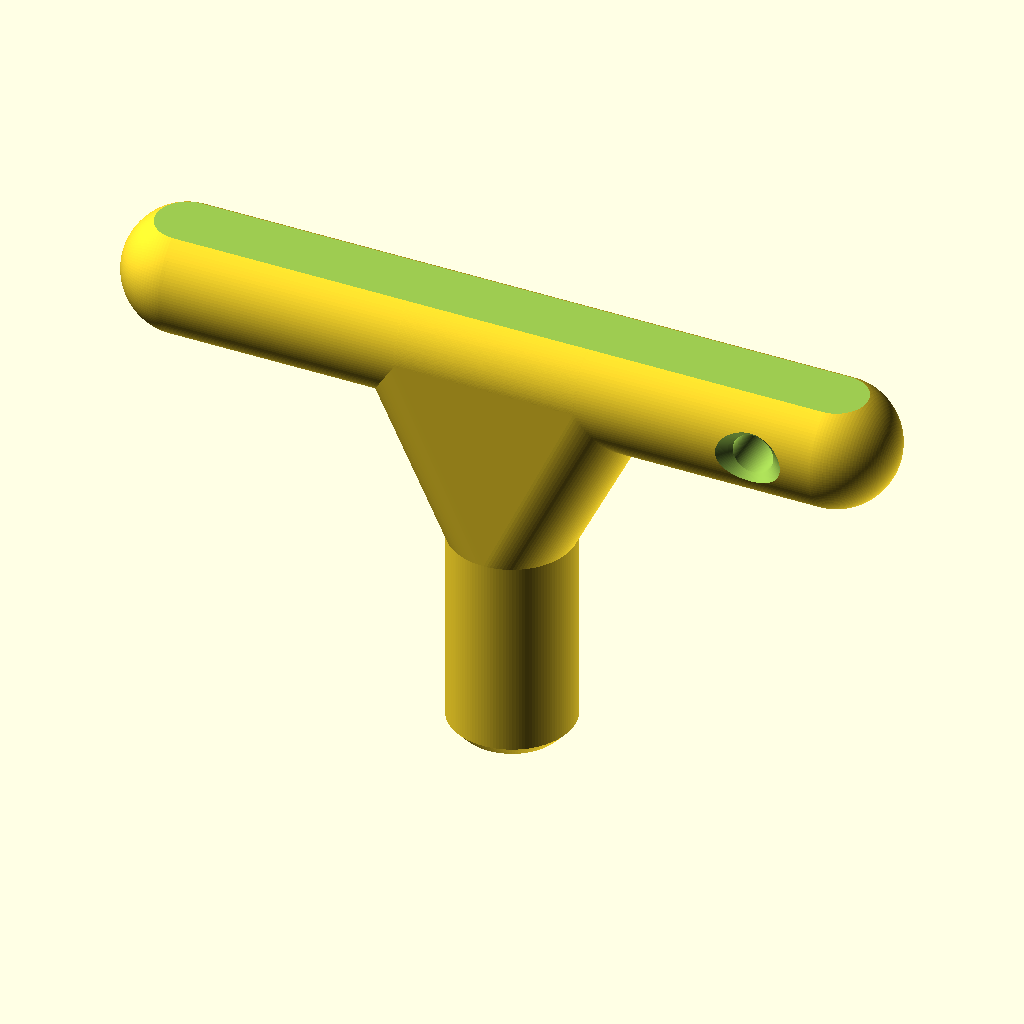
Cell 1 — every parameter at its default value.
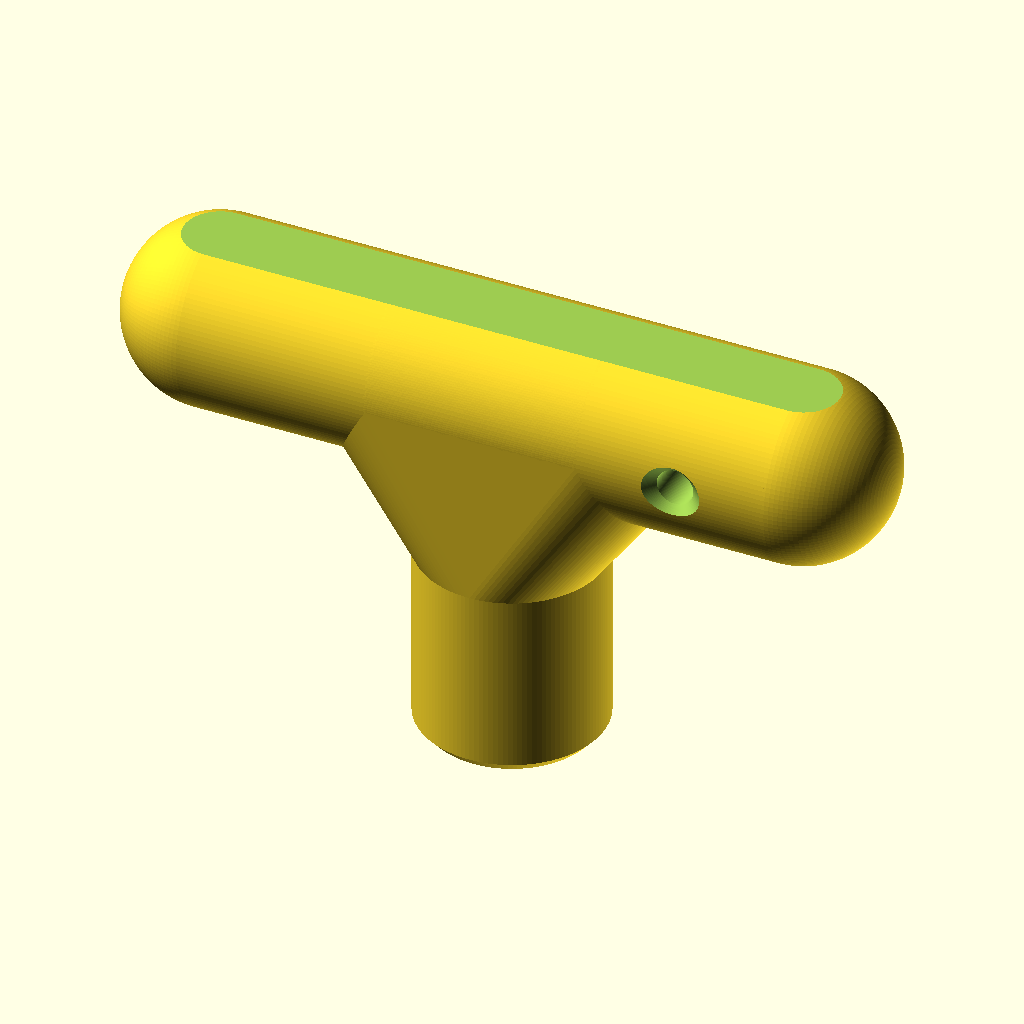
Cell 2: shaft_dia = 25 (everything else at default).
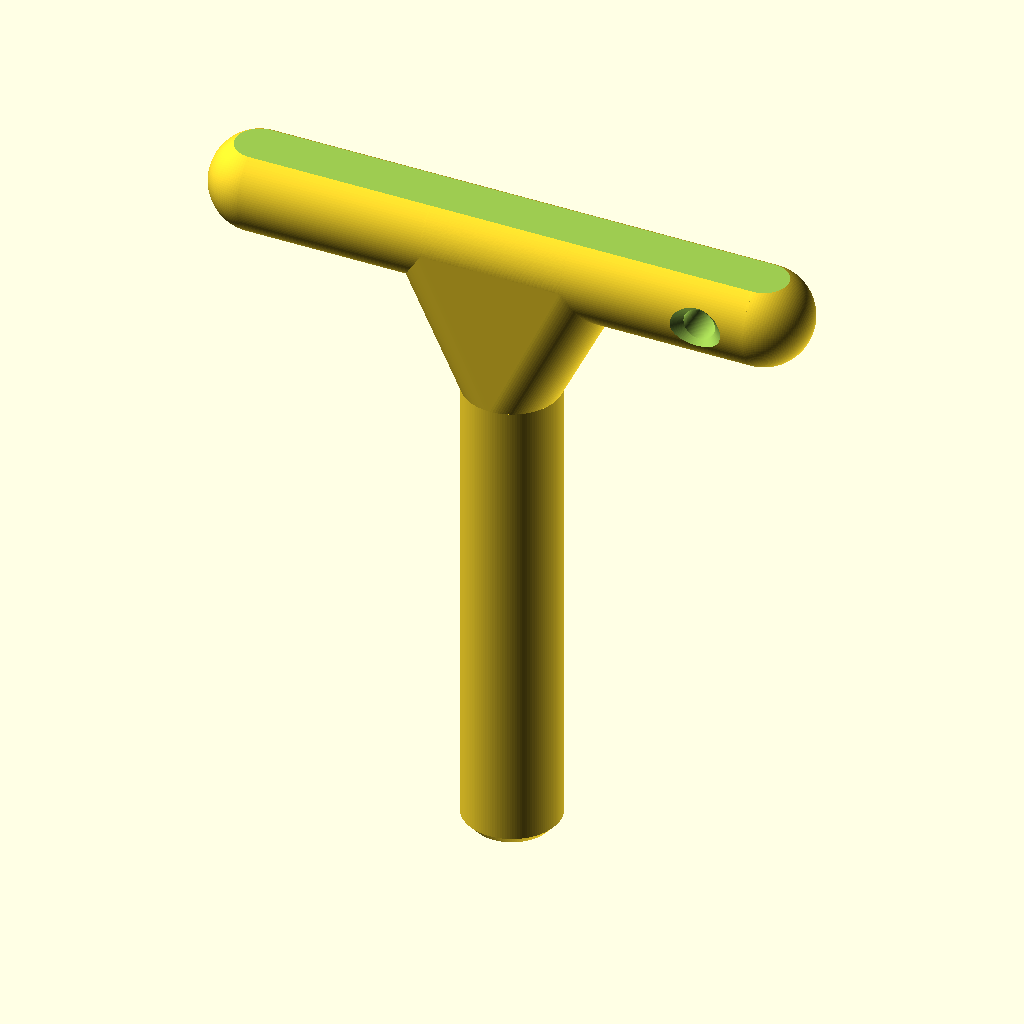
Cell 3: shaft_length = 100 (everything else at default).
The same orthographic view direction (rotation 55°, 0°, 25°; colour scheme Cornfield) for every cell, with the view re-fitted per cell, so scale and position can differ between cells.
Source of the model, Cabinet-Key/Cabinet-Key.scad:
// --- PARAMETRIC ELECTRICAL CABINET KEY ---
// Version: 1.24
// Changes: Lanyard hole is now permanent, code simplified.

/* [Shaft Parameters] */
// Diameter of the shaft and handle (mm)
shaft_dia = 15;        // [10:1:25]
// Length of the shaft until the handle axis (mm)
shaft_length = 50;     // [30:1:100]
// Side length of the square socket (mm)
square_size = 7.2;     // [4:0.1:12]
// Depth of the straight part of the square socket (mm)
square_depth = 10;     // [5:1:20]
// Small pyramid entry chamfer (mm)
socket_entry_chamfer = 0.5; // [0:0.1:4]
// Outer chamfer size for the shaft tip (mm)
shaft_outer_chamfer = 1.5; // [0:0.1:4]

/* [Handle Parameters] */
// Total length of the handle (mm)
handle_length = 80;   // [50:1:150]
// Size of the reinforcements (Gussets)
support_size = 12;     // [5:1:25]
// Flat cut on top for bed adhesion (mm)
handle_flat_cut = 1.0; // [0:0.1:5]

/* [Lanyard Hole] */
// Diameter of the hole (mm)
hole_dia = 5;          // [2:0.1:10]
// Width of the hole chamfers (mm)
hole_chamfer = 1.5;    // [0:0.1:4]
// Distance from the handle end (in multiples of shaft diameter)
dist_factor = 1.0;     // [0.5:0.1:3.0]

/* [Rendering Quality] */
$fn = 128;              

/* [Hidden] */
dist_from_tip = dist_factor * shaft_dia;
hole_pos_x = (handle_length / 2 + shaft_dia / 2) - dist_from_tip;

// --- Model Assembly ---

difference() {
    // 1. MAIN BODY
    union() {
        // Handle and its spherical ends
        translate([0, 0, shaft_length]) {
            rotate([0, 90, 0]) {
                cylinder(d = shaft_dia, h = handle_length, center = true);
                translate([0, 0, -handle_length/2]) sphere(d = shaft_dia);
                translate([0, 0, handle_length/2]) sphere(d = shaft_dia);
            }
        }

        // Seamless Shaft and Reinforcements (Merged via hull)
        hull() {
            translate([0, 0, shaft_length - support_size * 2])
            cylinder(d = shaft_dia, h = 0.1);
            
            for(r = [0, 180]) { 
                rotate([0, 0, r])
                translate([shaft_dia/3 + support_size/2, 0, shaft_length])
                sphere(d = shaft_dia); 
            }
        }

        // Main shaft cylinder
        cylinder(d = shaft_dia, h = shaft_length - support_size * 2);
    }

    // --- SUBTRACTIONS ---

    // 2. Flat top cut for better printing surface
    if (handle_flat_cut > 0) {
        translate([-handle_length, -handle_length, shaft_length + shaft_dia/2 - handle_flat_cut])
        cube([handle_length * 2 + shaft_dia, handle_length * 2, handle_flat_cut + 1]);
    }

    // 3. Square Socket with pyramid entry
    translate([0, 0, -0.01]) {
        if (socket_entry_chamfer > 0) {
            linear_extrude(height = socket_entry_chamfer + 0.01, scale = square_size / (square_size + socket_entry_chamfer * 2))
            square(square_size + socket_entry_chamfer * 2, center = true);
        }
        translate([0, 0, socket_entry_chamfer])
        linear_extrude(height = square_depth)
        square(square_size, center = true);
    }

    // 4. Outer shaft tip chamfer
    if (shaft_outer_chamfer > 0) {
        difference() {
            translate([0,0,-0.1])
            cylinder(d = shaft_dia + 1, h = shaft_outer_chamfer + 0.1);
            translate([0,0,-0.2])
            cylinder(d1 = shaft_dia - shaft_outer_chamfer * 2, d2 = shaft_dia, h = shaft_outer_chamfer + 0.2);
        }
    }

    // 5. Permanent Lanyard Hole with Chamfers
    translate([hole_pos_x, 0, shaft_length])
    rotate([90, 0, 0]) {
        // Main hole
        cylinder(d = hole_dia, h = shaft_dia + 5, center = true);
        
        // Chamfer Side 1 (positive Y)
        translate([0, 0, shaft_dia/2 - hole_chamfer + 0.01])
        cylinder(d1 = hole_dia, d2 = hole_dia + hole_chamfer * 2, h = hole_chamfer);
        
        // Chamfer Side 2 (negative Y)
        translate([0, 0, -shaft_dia/2 - 0.01])
        cylinder(d1 = hole_dia + hole_chamfer * 2, d2 = hole_dia, h = hole_chamfer);
    }
}
Customizer parameters (derived from the source; name, type, default, range or options):
shaft_dia: number, default 15, range 10 to 25, step 1
shaft_length: number, default 50, range 30 to 100, step 1
square_size: number, default 7.2, range 4 to 12, step 0.1
square_depth: number, default 10, range 5 to 20, step 1
socket_entry_chamfer: number, default 0.5, range 0 to 4, step 0.1
shaft_outer_chamfer: number, default 1.5, range 0 to 4, step 0.1
handle_length: number, default 80, range 50 to 150, step 1
support_size: number, default 12, range 5 to 25, step 1
handle_flat_cut: number, default 1, range 0 to 5, step 0.1
hole_dia: number, default 5, range 2 to 10, step 0.1
hole_chamfer: number, default 1.5, range 0 to 4, step 0.1
dist_factor: number, default 1, range 0.5 to 3, step 0.1
